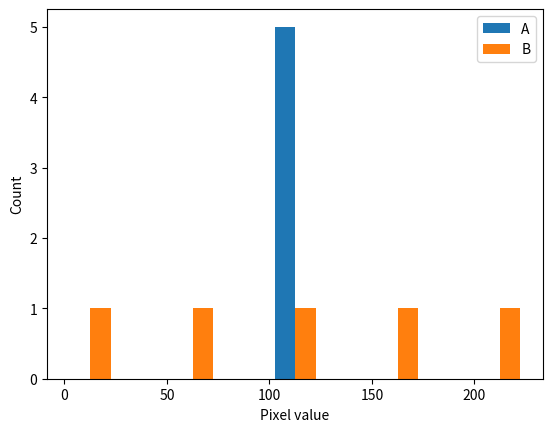

Source code (Python):
%pip -q install numpy matplotlib scikit-learn

import numpy as np
import matplotlib.pyplot as plt
a = np.array([100, 100, 100, 100, 100])
b = np.array([0, 50, 100, 150, 200])
for name, values in [('A', a), ('B', b)]:
    print(name, 'mean=', values.mean(), 'median=', np.median(values),
          'sample std=', values.std(ddof=1),
          'quartiles=', np.quantile(values, [0.25, 0.5, 0.75]))
plt.hist([a, b], bins=np.arange(0, 226, 25), label=['A', 'B'])
plt.xlabel('Pixel value'); plt.ylabel('Count'); plt.legend(); plt.show()
assert a.mean() == b.mean()
assert a.std(ddof=1) < b.std(ddof=1)
